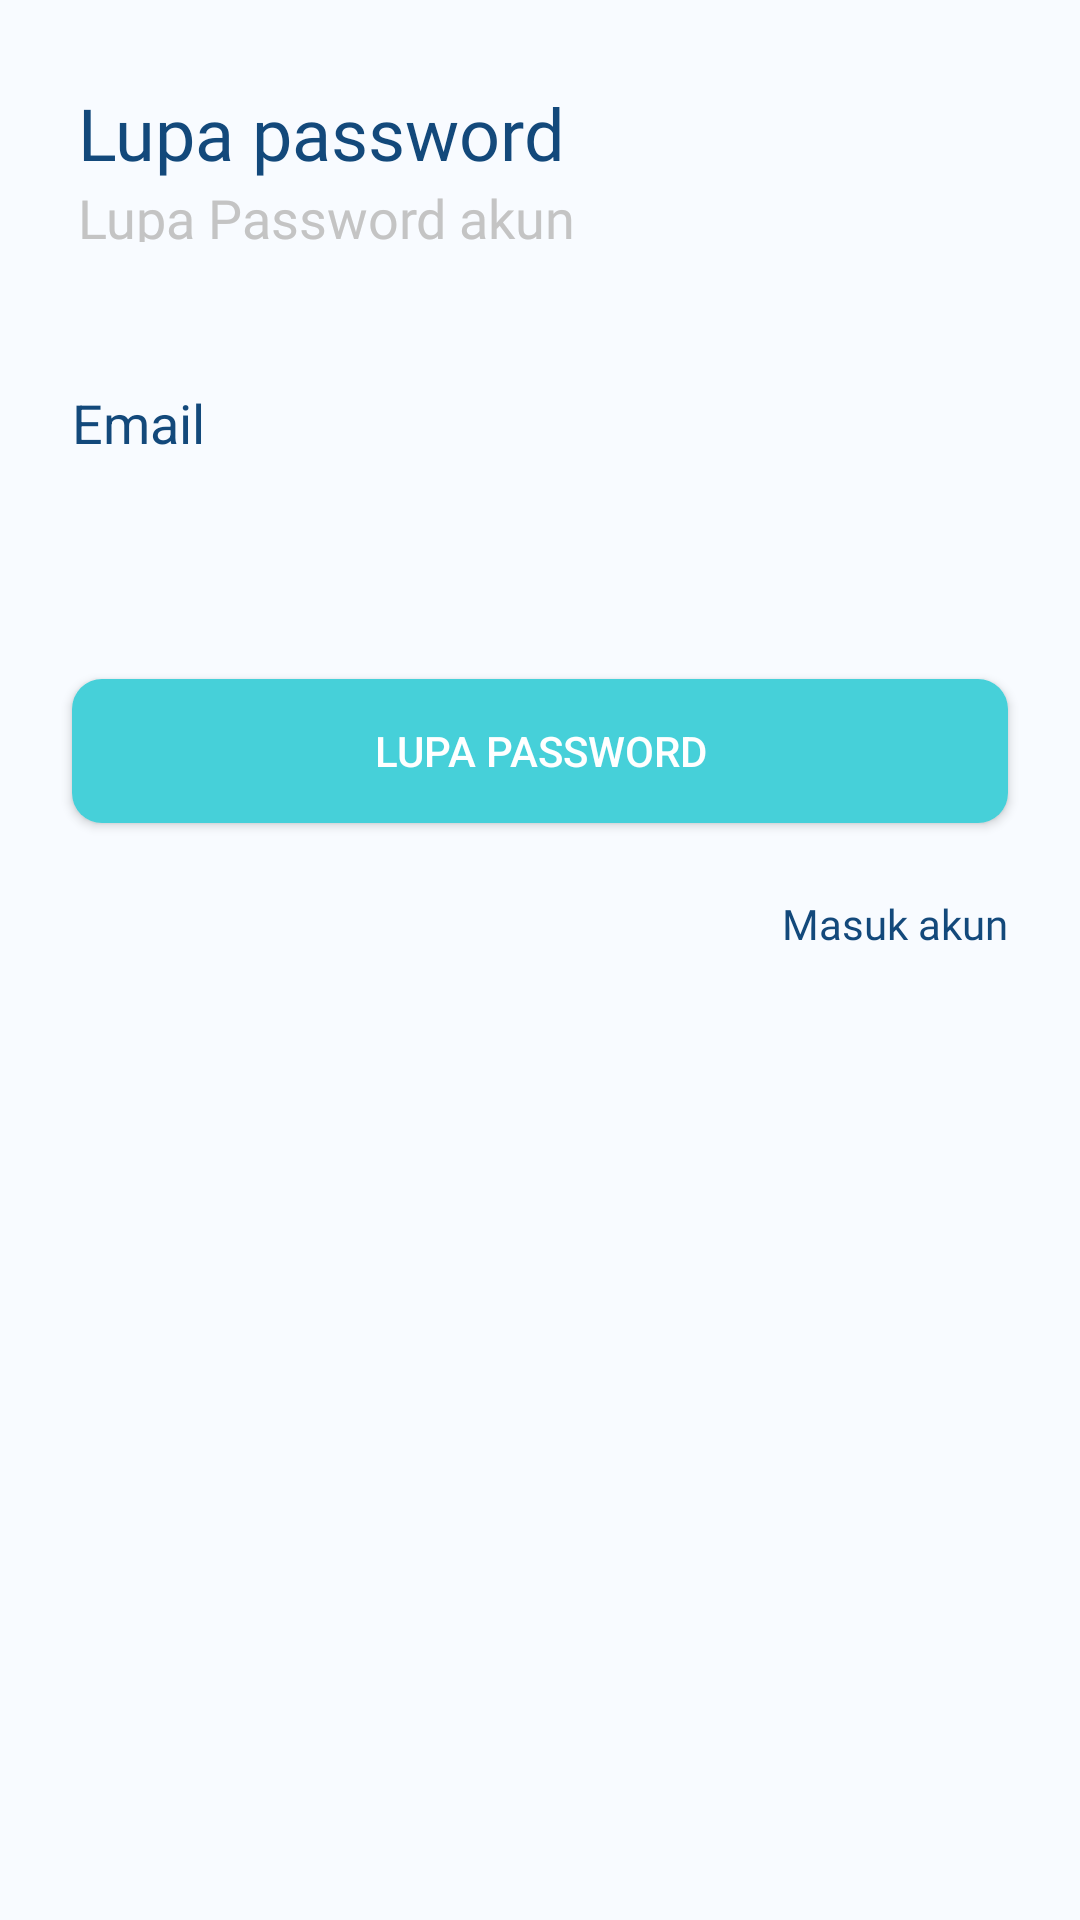

Here is an Android app screen rendered from its layout file. Give the layout XML and the strings, colors and styles it references.
<!-- AndroidManifest.xml: application theme Theme.ACTiVSewa -->
<!-- res/layout/fragment_lupa_password.xml -->
<?xml version="1.0" encoding="utf-8"?>
<LinearLayout xmlns:android="http://schemas.android.com/apk/res/android"
    xmlns:tools="http://schemas.android.com/tools"
    xmlns:app="http://schemas.android.com/apk/res-auto"
    android:layout_width="match_parent"
    android:layout_height="match_parent"
    android:orientation="vertical"
    android:background="@color/accentPrimary"
    tools:context=".ui.auth.lupa_password.LupaPasswordFragment">

    <androidx.appcompat.widget.Toolbar
        android:id="@+id/toolbar"
        android:layout_width="409dp"
        android:layout_height="wrap_content"
        android:layout_marginStart="10dp"
        android:layout_marginTop="24dp"
        android:layout_marginEnd="8dp"
        android:layout_marginBottom="24dp"
        android:background="@color/accentPrimary"
        android:minHeight="?attr/actionBarSize"
        android:theme="?attr/actionBarTheme"
        app:layout_constraintBottom_toBottomOf="parent"
        app:layout_constraintEnd_toEndOf="parent"
        app:layout_constraintStart_toStartOf="parent"
        app:layout_constraintTop_toTopOf="parent"
        app:layout_constraintVertical_bias="0.499"
        app:subtitle="Lupa Password akun"
        app:subtitleTextAppearance="@style/TextView.PoppinsNormal18sp"
        app:subtitleTextColor="@color/colorSecondary"
        app:title="Lupa password"
        app:titleTextAppearance="@style/TextView.PoppinsBoldD24sp"
        app:titleTextColor="@color/darkPrimary" />

    <TextView
        android:id="@+id/txtEmail"
        android:layout_width="match_parent"
        android:layout_height="wrap_content"
        android:text="@string/email"
        android:textColor="@color/darkPrimary"
        android:textSize="18sp"
        android:layout_marginTop="24dp"
        android:layout_marginEnd="24dp"
        android:layout_marginStart="24dp"/>

    <EditText
        android:id="@+id/editEmail"
        android:layout_width="match_parent"
        android:layout_height="wrap_content"
        android:layout_marginStart="24dp"
        android:layout_marginEnd="24dp"
        android:layout_marginTop="5dp"
        android:background="@drawable/shape_rectangle_input"
        android:padding="10dp" />

    <androidx.appcompat.widget.AppCompatButton
        android:id="@+id/btnLupaPassword"
        android:layout_width="match_parent"
        android:layout_height="wrap_content"
        android:text="@string/btn_lupa_password"
        android:backgroundTint="@color/primary"
        android:textColor="@color/white"
        android:background="@drawable/shape_rectangle_button_primary"
        android:layout_marginTop="24dp"
        android:layout_marginStart="24dp"
        android:layout_marginEnd="24dp"/>

    <LinearLayout
        android:layout_width="match_parent"
        android:layout_height="wrap_content"
        android:layout_marginLeft="24dp"
        android:layout_marginRight="24dp"
        android:layout_marginTop="24dp"
        android:orientation="horizontal">

        <TextView
            android:id="@+id/btnMasuk"
            android:layout_width="0dp"
            android:layout_height="wrap_content"
            android:gravity="right"
            android:layout_weight="1"
            android:fontFamily="@font/poppins_bold"
            android:textColor="@color/darkPrimary"
            android:text="@string/masuk_akun"
            tools:ignore="RtlHardcoded" />
    </LinearLayout>

</LinearLayout>
<!-- resources referenced by this layout -->
<resources>
  <color name="accentPrimary">#FFF8FBFF</color>
  <color name="colorSecondary">#FFC4C4C4</color>
  <color name="darkPrimary">#FF13497B</color>
  <color name="primary">#FF46D0D9</color>
  <color name="white">#FFFFFFFF</color>
  <!-- drawable shape_rectangle_button_primary (drawable) -->
  <?xml version="1.0" encoding="utf-8"?>
  <shape xmlns:android="http://schemas.android.com/apk/res/android"
      android:shape="rectangle">
  
      <corners
          android:radius="10dp"
          />
      <solid android:color="@color/primary"/>
  
  
  </shape>
  <string name="btn_lupa_password">Lupa Password</string>
  <string name="email">Email</string>
  <string name="masuk_akun">Masuk akun</string>
  <style name="TextView.PoppinsBoldD24sp">
          <item name="android:fontFamily">@font/poppins_bold</item>
          <item name="android:textColor">@color/darkPrimary</item>
          <item name="android:textSize">24sp</item>
      </style>
  <style name="TextView.PoppinsNormal18sp">
          <item name="android:fontFamily">@font/poppins</item>
          <item name="android:textColor">@color/colorSecondary</item>
          <item name="android:textSize">18sp</item>
      </style>
  <style name="Theme.ACTiVSewa" parent="Theme.MaterialComponents.Light.DarkActionBar">
      
      <item name="android:statusBarColor" tools:targetApi="l">@color/primary</item>
      <item name="colorPrimary">@color/darkPrimary</item>
      <item name="colorPrimaryVariant">@color/variantPrimary</item>
      <item name="colorOnPrimary">@color/white</item>
      
      <item name="colorSecondary">@color/colorSecondary</item>
      <item name="colorSecondaryVariant">@color/colorSecondary</item>
      <item name="colorOnSecondary">@color/white</item>
      
  </style>
  <color name="variantPrimary">#FF7D7F88</color>
</resources>
